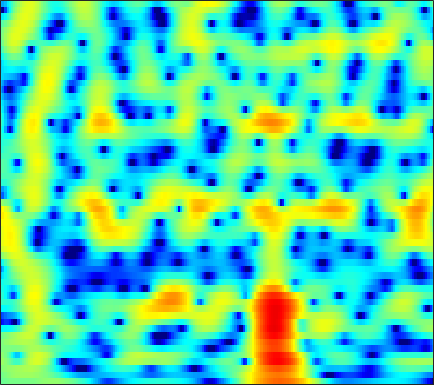

Data behind this chart, as committed beside it:
-1.0345, -0.82276, -0.61705, -0.48276, -0.41984, -0.37687, -0.36417, -0.37143, -0.38439, -0.39535, -0.40206, -0.39724, -0.3725, -0.32155, -0.26491, -0.1649, -0.040629, 0.06205, 0.20594, 0.34835, 0.48102, 0.56878, 0.66119, 0.71886
-0.7067, -0.3997, -0.04487, 0.2521, 0.441, 0.6531, 0.8238, 0.9272, 1.035, 1.11, 1.155, 1.17, 1.165, 1.132, 1.088, 1.003, 0.886, 0.7758, 0.5967, 0.3768, 0.113, -0.1158, -0.464, -0.8639
-0.008646, 0.2053, 0.4405, 0.6285, 0.746, 0.8833, 1.01, 1.104, 1.231, 1.359, 1.481, 1.562, 1.647, 1.69, 1.685, 1.617, 1.467, 1.294, 0.9762, 0.5498, 0.007818, -0.4775, -1.231, -2.104
0.9819, 0.8236, 0.4194, -0.2002, -0.7847, -1.639, -2.379, -2.659, -2.453, -1.636, -0.5215, 0.3303, 1.353, 2.177, 2.648, 3.074, 3.268, 3.265, 3.058, 2.615, 1.923, 1.228, 0.03846, -1.497
0.5818, 0.3597, -0.2272, -1.185, -2.174, -3.872, -5.846, -7.02, -6.895, -4.942, -2.677, -1.206, 0.3724, 1.55, 2.205, 2.815, 3.159, 3.261, 3.207, 2.944, 2.49, 2.026, 1.255, 0.3289
-0.2408, -0.1192, -0.06103, -0.0885, -0.1404, -0.216, -0.2556, -0.2334, -0.1095, 0.1225, 0.438, 0.6959, 1.024, 1.287, 1.423, 1.508, 1.478, 1.381, 1.162, 0.8524, 0.4728, 0.1557, -0.2924, -0.7422
-0.1387, 0.1422, 0.4708, 0.7492, 0.9308, 1.143, 1.332, 1.469, 1.639, 1.783, 1.888, 1.927, 1.912, 1.798, 1.632, 1.29, 0.7954, 0.3165, -0.4614, -1.351, -2.284, -2.928, -3.578, -3.876
-0.7551, -0.4872, -0.141, 0.2003, 0.4576, 0.8123, 1.188, 1.485, 1.884, 2.251, 2.557, 2.724, 2.835, 2.785, 2.619, 2.19, 1.469, 0.6954, -0.728, -2.764, -5.755, -9.15, -18.14, -20.25
-5.212, -5.148, -5.07, -4.979, -4.861, -4.545, -3.944, -3.285, -2.188, -0.9848, 0.1769, 0.9455, 1.788, 2.384, 2.659, 2.793, 2.676, 2.433, 1.898, 1.156, 0.3019, -0.3191, -0.9006, -1.054
-14.98, -13.68, -12.68, -12.79, -13.81, -17.15, -25.14, -19.89, -11.73, -7.073, -3.909, -2.118, -0.2828, 1.062, 1.809, 2.51, 2.925, 3.086, 3.134, 3.029, 2.817, 2.617, 2.333, 2.059
-12.31, -11.48, -10.34, -9.495, -9.153, -8.86, -8.287, -7.441, -5.835, -3.998, -2.195, -0.9747, 0.4214, 1.535, 2.194, 2.844, 3.243, 3.384, 3.394, 3.246, 2.976, 2.687, 2.194, 1.635
-5.115, -5.007, -4.734, -4.384, -4.071, -3.552, -2.847, -2.233, -1.352, -0.4073, 0.5748, 1.284, 2.121, 2.796, 3.177, 3.503, 3.602, 3.514, 3.177, 2.596, 1.779, 1.038, -0.09211, -1.32
-2.853, -2.924, -3.104, -3.304, -3.33, -3.109, -2.548, -1.924, -0.8816, 0.2941, 1.445, 2.226, 3.117, 3.79, 4.122, 4.315, 4.22, 3.952, 3.291, 2.216, 0.6736, -0.806, -3.35, -6.898
-3.121, -3.643, -4.818, -6.698, -8.777, -12.4, -12.54, -9.094, -4.89, -1.761, 0.5431, 1.856, 3.183, 4.106, 4.56, 4.862, 4.814, 4.559, 3.926, 2.944, 1.578, 0.2945, -1.717, -4.01
-3.754, -4.018, -4.568, -5.409, -6.178, -6.853, -6.426, -5.324, -3.304, -1.262, 0.4688, 1.541, 2.674, 3.475, 3.876, 4.167, 4.176, 3.998, 3.546, 2.881, 1.975, 1.143, -0.08329, -1.376
-4.452, -4.133, -3.744, -3.349, -3.004, -2.45, -1.8, -1.235, -0.3796, 0.5004, 1.319, 1.869, 2.482, 2.931, 3.145, 3.264, 3.206, 3.044, 2.666, 2.111, 1.418, 0.8096, -0.1352, -1.2
-6.562, -5.59, -4.343, -3.175, -2.348, -1.362, -0.4843, 0.1258, 0.8592, 1.478, 2.003, 2.324, 2.638, 2.83, 2.892, 2.847, 2.669, 2.456, 2.055, 1.516, 0.8784, 0.336, -0.501, -1.431
-9.85, -7.387, -4.867, -2.91, -1.723, -0.4529, 0.5598, 1.186, 1.84, 2.31, 2.644, 2.804, 2.895, 2.866, 2.775, 2.564, 2.245, 1.945, 1.476, 0.9164, 0.2512, -0.3031, -1.107, -2.018
-5.521, -3.993, -2.182, -0.6392, 0.2969, 1.311, 2.086, 2.506, 2.873, 3.068, 3.083, 2.99, 2.761, 2.419, 2.104, 1.643, 1.145, 0.7457, 0.1997, -0.3619, -1.006, -1.541, -2.316, -3.235
-0.09509, 0.6292, 1.564, 2.362, 2.844, 3.342, 3.64, 3.712, 3.629, 3.348, 2.842, 2.337, 1.536, 0.6157, -0.1246, -1.09, -1.921, -2.422, -2.946, -3.301, -3.561, -3.821, -4.319, -4.98
2.746, 3.265, 3.867, 4.295, 4.515, 4.632, 4.506, 4.264, 3.721, 2.869, 1.736, 0.6807, -1.06, -3.151, -4.946, -7.601, -9.966, -10.81, -10.39, -9.195, -7.985, -7.306, -6.826, -6.715
3.497, 4.066, 4.621, 4.964, 5.083, 4.996, 4.642, 4.205, 3.331, 2.116, 0.5649, -0.8872, -3.258, -6.173, -8.826, -13.35, -18.88, -20.88, -17.63, -13.89, -11.52, -10.18, -8.724, -7.852
3.241, 4.003, 4.693, 5.089, 5.171, 5.023, 4.608, 4.081, 3.119, 1.859, 0.1981, -1.266, -3.574, -6.319, -8.559, -11.83, -14.85, -16.3, -16.5, -14.86, -12.62, -11.22, -9.543, -8.259
3.485, 4.142, 4.742, 5.006, 5.009, 4.814, 4.35, 3.846, 2.984, 1.837, 0.4323, -0.8274, -2.818, -5.283, -7.465, -11.08, -15.95, -19.78, -19.72, -15.27, -12.59, -10.87, -9.362, -8.314
4.527, 4.694, 4.766, 4.613, 4.401, 3.995, 3.436, 2.989, 2.286, 1.5, 0.6452, -0.1267, -1.239, -2.561, -3.615, -5.062, -6.469, -7.269, -8.1, -8.397, -8.616, -8.693, -8.784, -8.892
5.62, 5.32, 4.728, 3.985, 3.351, 2.364, 1.443, 0.8627, 0.3406, 0.2182, 0.2477, 0.2961, 0.2713, 0.08167, -0.2269, -0.7367, -1.462, -2.084, -3.014, -4.282, -5.668, -7.231, -9.76, -13.17
5.495, 4.822, 3.775, 2.471, 1.145, -1.119, -4.379, -7.434, -8.606, -5.097, -1.96, -0.2413, 1.238, 2.124, 2.451, 2.513, 2.252, 1.808, 0.99, -0.214, -1.759, -3.189, -5.509, -8.015
1.163, 0.4719, -0.1605, -0.8296, -1.427, -2.63, -4.226, -5.344, -5.44, -3.522, -1.156, 0.341, 1.866, 2.865, 3.349, 3.617, 3.548, 3.275, 2.637, 1.775, 0.6389, -0.2381, -1.597, -2.748
-10.56, -11, -7.833, -5.151, -3.675, -2.441, -1.514, -0.9726, -0.1689, 0.6793, 1.612, 2.261, 3.015, 3.581, 3.845, 3.997, 3.86, 3.609, 3, 2.179, 1.062, 0.0817, -1.458, -3.26
-8.457, -8.662, -6.992, -4.912, -3.523, -2.049, -0.835, -0.08268, 0.8238, 1.596, 2.307, 2.761, 3.271, 3.638, 3.784, 3.828, 3.647, 3.376, 2.794, 1.956, 0.824, -0.2312, -1.941, -4.157
-3.34, -3.304, -3.063, -2.554, -2.131, -1.466, -0.8119, -0.2988, 0.3662, 1.033, 1.657, 2.09, 2.599, 2.975, 3.172, 3.261, 3.177, 2.958, 2.504, 1.796, 0.8913, 0.0437, -1.255, -2.738
-2.049, -2.016, -2.023, -2.035, -2.049, -2.004, -1.874, -1.648, -1.176, -0.4662, 0.3468, 0.99, 1.776, 2.433, 2.812, 3.135, 3.235, 3.157, 2.857, 2.335, 1.624, 0.9535, -0.05544, -1.19
-1.577, -1.632, -1.911, -2.522, -3.152, -4.319, -5.589, -6.268, -5.967, -4.231, -2.106, -0.5981, 1.034, 2.304, 2.992, 3.634, 3.942, 3.996, 3.799, 3.362, 2.661, 1.999, 0.925, -0.3165
-1.683, -1.65, -1.918, -2.685, -3.673, -5.802, -9.46, -13.9, -14.73, -7.796, -3.422, -1.168, 1.041, 2.591, 3.422, 4.162, 4.535, 4.6, 4.402, 3.919, 3.101, 2.328, 0.9698, -0.6889
-2.724, -2.335, -2.138, -2.177, -2.404, -2.774, -3.155, -3.197, -2.77, -1.759, -0.3989, 0.6007, 1.841, 2.814, 3.381, 3.869, 4.085, 4.042, 3.767, 3.181, 2.336, 1.473, 0.06624, -1.759
-3.639, -3.09, -2.565, -2.185, -1.924, -1.615, -1.229, -0.9073, -0.3294, 0.3253, 1.057, 1.605, 2.263, 2.807, 3.094, 3.316, 3.315, 3.171, 2.782, 2.157, 1.343, 0.5633, -0.6128, -1.989
-3.677, -3.416, -3.072, -2.771, -2.461, -1.986, -1.341, -0.8018, -0.01705, 0.7877, 1.531, 2.048, 2.609, 3.022, 3.202, 3.271, 3.116, 2.877, 2.343, 1.655, 0.7669, 0.05215, -1.019, -2.107
-3.415, -3.871, -4.516, -4.921, -4.947, -4.303, -3.15, -2.042, -0.6103, 0.7605, 1.909, 2.627, 3.372, 3.839, 4.025, 4.008, 3.721, 3.31, 2.537, 1.535, 0.3313, -0.6157, -1.899, -3.098
-3.221, -4.893, -8.127, -13.18, -17.69, -13, -7.519, -4.583, -1.66, 0.5695, 2.316, 3.33, 4.346, 4.979, 5.202, 5.158, 4.716, 4.08, 2.887, 1.157, -1.016, -2.901, -5.406, -7.124
-2.436, -4.128, -6.598, -8.979, -9.895, -9.197, -7.037, -4.979, -2.379, -0.07025, 1.915, 3.08, 4.315, 5.141, 5.454, 5.515, 5.099, 4.423, 3.053, 0.9122, -2.213, -5.516, -12.88, -20.82
-2.795, -4.442, -7, -9.736, -11.79, -12.62, -10.55, -8.027, -4.782, -2.06, 0.2322, 1.603, 3.063, 4.09, 4.593, 4.912, 4.81, 4.493, 3.658, 2.42, 0.8904, -0.4652, -2.125, -3.298
-4.061, -5.655, -8.198, -11.5, -14.29, -16.49, -13.36, -10.22, -6.667, -3.932, -1.727, -0.3002, 1.198, 2.362, 3.032, 3.618, 3.913, 3.957, 3.756, 3.338, 2.734, 2.19, 1.438, 0.687
-5.05, -6.208, -7.597, -8.737, -9.328, -9.346, -8.652, -7.762, -6.193, -4.519, -2.907, -1.759, -0.3877, 0.8104, 1.557, 2.382, 2.989, 3.274, 3.508, 3.535, 3.348, 3.125, 2.685, 2.101
-6.637, -7.942, -9.643, -10.79, -11.09, -10.74, -9.602, -8.613, -7.17, -5.655, -4.207, -3.149, -1.746, -0.4603, 0.4444, 1.54, 2.44, 2.989, 3.53, 3.844, 3.947, 3.88, 3.597, 3.112
-8.395, -10.76, -15.28, -23.3, -24.57, -17.2, -13.16, -11.22, -9.47, -8.103, -6.797, -5.762, -4.167, -2.431, -1.127, 0.4581, 1.839, 2.718, 3.609, 4.23, 4.583, 4.645, 4.494, 4.072
-7.403, -8.789, -10.89, -12.56, -12.96, -12.51, -11.72, -11.31, -11.52, -12.61, -13.87, -13.52, -10.23, -6.353, -3.931, -1.288, 0.7769, 1.986, 3.267, 4.171, 4.719, 4.929, 4.933, 4.609
-6.196, -6.45, -6.866, -7.286, -7.538, -7.876, -8.354, -8.94, -10.14, -12.09, -14.5, -14.77, -11.18, -7.162, -4.684, -2.064, -0.02563, 1.22, 2.537, 3.503, 4.159, 4.469, 4.618, 4.479
-6.451, -5.981, -5.492, -5.227, -5.159, -5.161, -5.313, -5.535, -5.89, -6.182, -6.21, -5.969, -5.206, -4.031, -3.032, -1.653, -0.3215, 0.5978, 1.661, 2.545, 3.228, 3.575, 3.848, 3.904
-6.586, -5.523, -4.41, -3.623, -3.25, -2.928, -2.819, -2.862, -3.035, -3.272, -3.497, -3.612, -3.619, -3.37, -3.002, -2.224, -1.229, -0.451, 0.5729, 1.504, 2.269, 2.692, 3.106, 3.325
-5.121, -3.844, -2.478, -1.453, -0.9186, -0.5012, -0.3795, -0.4674, -0.876, -1.606, -2.668, -3.63, -5.122, -6.417, -6.653, -5.641, -3.83, -2.455, -0.8325, 0.447, 1.405, 1.957, 2.485, 2.806
-2.902, -1.576, -0.1404, 0.9198, 1.509, 1.959, 2.057, 1.887, 1.312, 0.265, -1.401, -3.231, -6.861, -13.6, -20.41, -11.16, -6.066, -3.755, -1.778, -0.5345, 0.2792, 0.7249, 1.117, 1.407
-1.409, -0.1548, 1.191, 2.216, 2.783, 3.286, 3.473, 3.398, 3.028, 2.331, 1.321, 0.3767, -1.017, -2.236, -2.768, -2.873, -2.542, -2.299, -2.116, -2.204, -2.525, -2.856, -3.161, -3.153
-0.7447, 0.2351, 1.359, 2.278, 2.813, 3.356, 3.68, 3.781, 3.717, 3.441, 2.982, 2.541, 1.852, 1.12, 0.5573, -0.2312, -1.119, -1.931, -3.295, -5.132, -7.658, -10.13, -13.58, -14.39
-0.8122, -0.09296, 0.8266, 1.652, 2.205, 2.818, 3.295, 3.554, 3.745, 3.762, 3.601, 3.366, 2.92, 2.3, 1.71, 0.7506, -0.4643, -1.563, -3.412, -5.816, -8.976, -11.97, -16.29, -17.82
-2.006, -1.475, -0.6731, 0.2105, 0.8941, 1.746, 2.492, 2.954, 3.431, 3.727, 3.831, 3.781, 3.543, 3.097, 2.624, 1.801, 0.7463, -0.191, -1.675, -3.408, -5.341, -6.868, -8.879, -10.86
-5.77, -5.478, -4.433, -2.909, -1.702, -0.1914, 1.091, 1.886, 2.738, 3.35, 3.733, 3.875, 3.861, 3.637, 3.335, 2.751, 1.975, 1.26, 0.173, -1.054, -2.373, -3.377, -4.772, -6.182
-18.16, -21.2, -12.17, -7.226, -4.752, -2.304, -0.4699, 0.6262, 1.776, 2.641, 3.251, 3.548, 3.74, 3.71, 3.544, 3.143, 2.55, 1.982, 1.114, 0.1441, -0.8805, -1.651, -2.63, -3.492
-8.008, -8.286, -7.298, -5.548, -4.237, -2.6, -1.14, -0.1431, 1.028, 2.013, 2.784, 3.208, 3.575, 3.684, 3.599, 3.274, 2.714, 2.167, 1.262, 0.2191, -0.9053, -1.758, -2.767, -3.525
